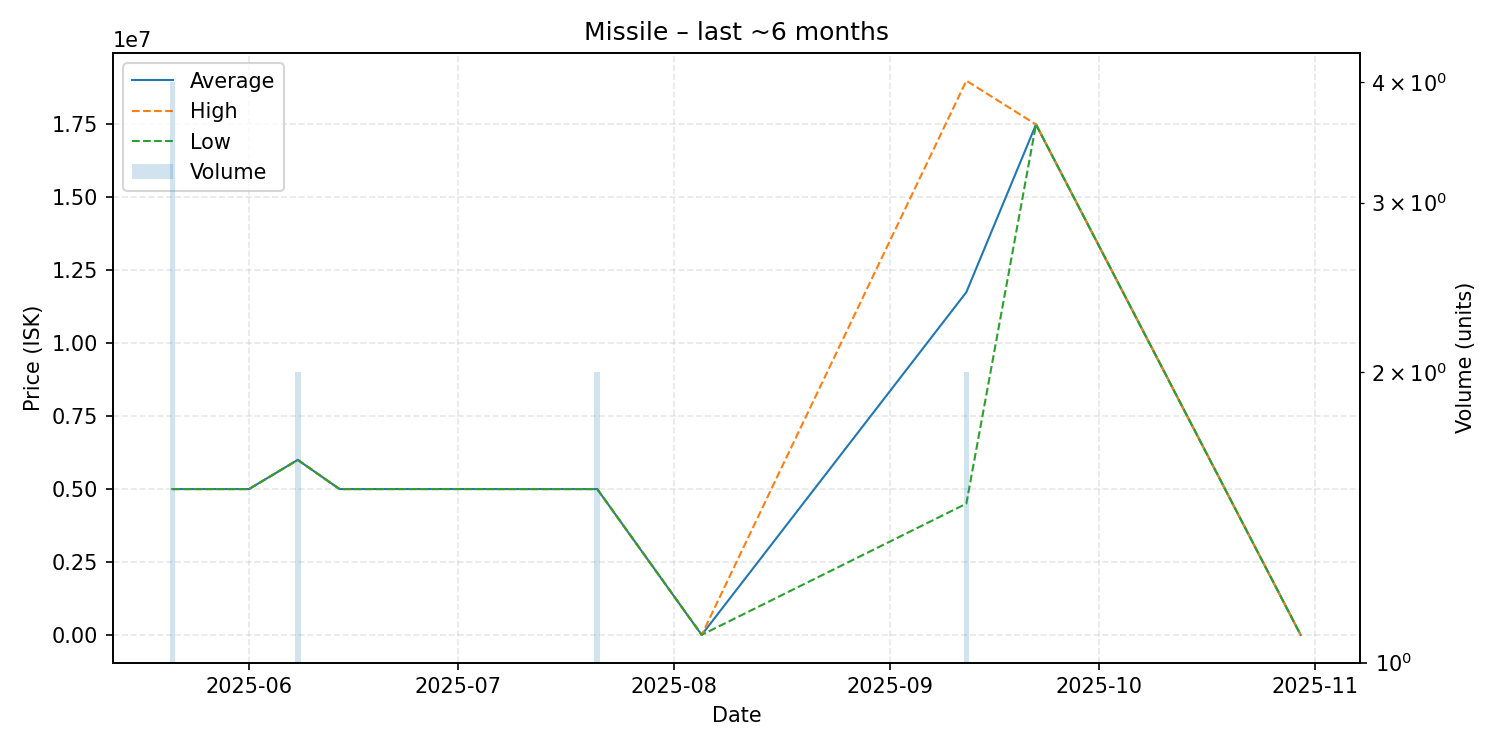

The data file committed next to this chart (first rows):
date, average, highest, lowest, order_count, volume
2025-05-21, 5000000, 5000000, 5000000, 1, 4
2025-05-23, 5000000, 5000000, 5000000, 1, 1
2025-05-29, 5000000, 5000000, 5000000, 1, 1
2025-06-01, 5000000, 5000000, 5000000, 1, 1
2025-06-08, 6000000, 6000000, 6000000, 2, 2
2025-06-14, 5000000, 5000000, 5000000, 1, 1
2025-07-02, 5001000, 5001000, 5001000, 1, 1
2025-07-07, 5000000, 5000000, 5000000, 1, 1
2025-07-21, 5000000, 5000000, 5000000, 1, 2
2025-08-05, 1001, 1001, 1001, 1, 1
2025-09-12, 11750000, 19000000, 4500000, 2, 2
2025-09-22, 17500000, 17500000, 17500000, 1, 1
2025-10-30, 1000, 1000, 1000, 1, 1
